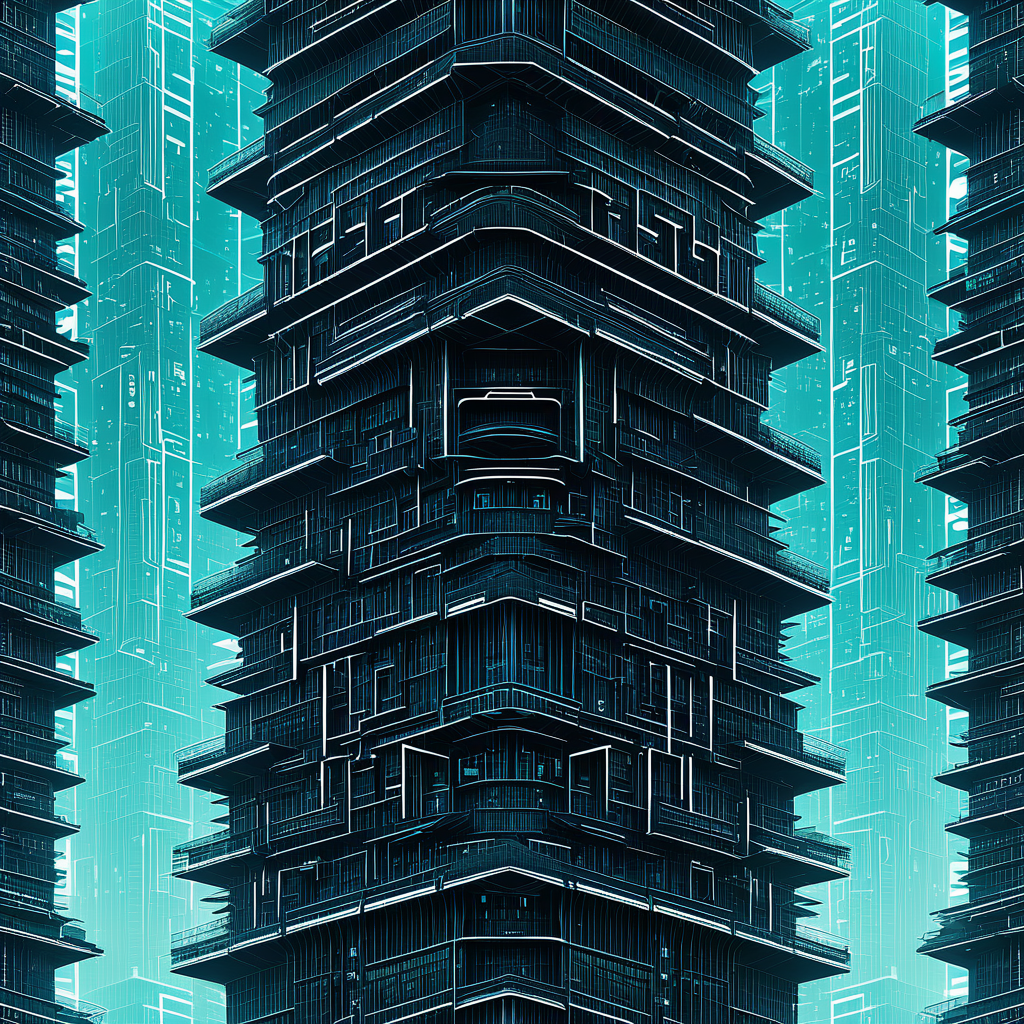
Generation parameters embedded in this image by AUTOMATIC1111 Stable Diffusion web UI or a fork of it (Forge, ...) (PNG 'parameters' text chunk):
<lora:seamless_texture:1> smlstxtr,  The Tower of Babel (language dispersal), (Surrealism:1.1) (Cyberpunk:1.3), seamless pattern
Negative prompt: bad hands, bad feet, bad faces, weird arms and legs, tattoo, statue, picture frame
Steps: 30, Sampler: DPM++ 2M, Schedule type: Karras, CFG scale: 7, Seed: 484383479, Size: 1024x1024, Model hash: 33e58e8668, Model: Juggernaut-XI-byRunDiffusion, Token merging ratio: 0.1, Tiling: True, Lora hashes: "seamless_texture: 14f7c93cfec7", Version: v1.10.1